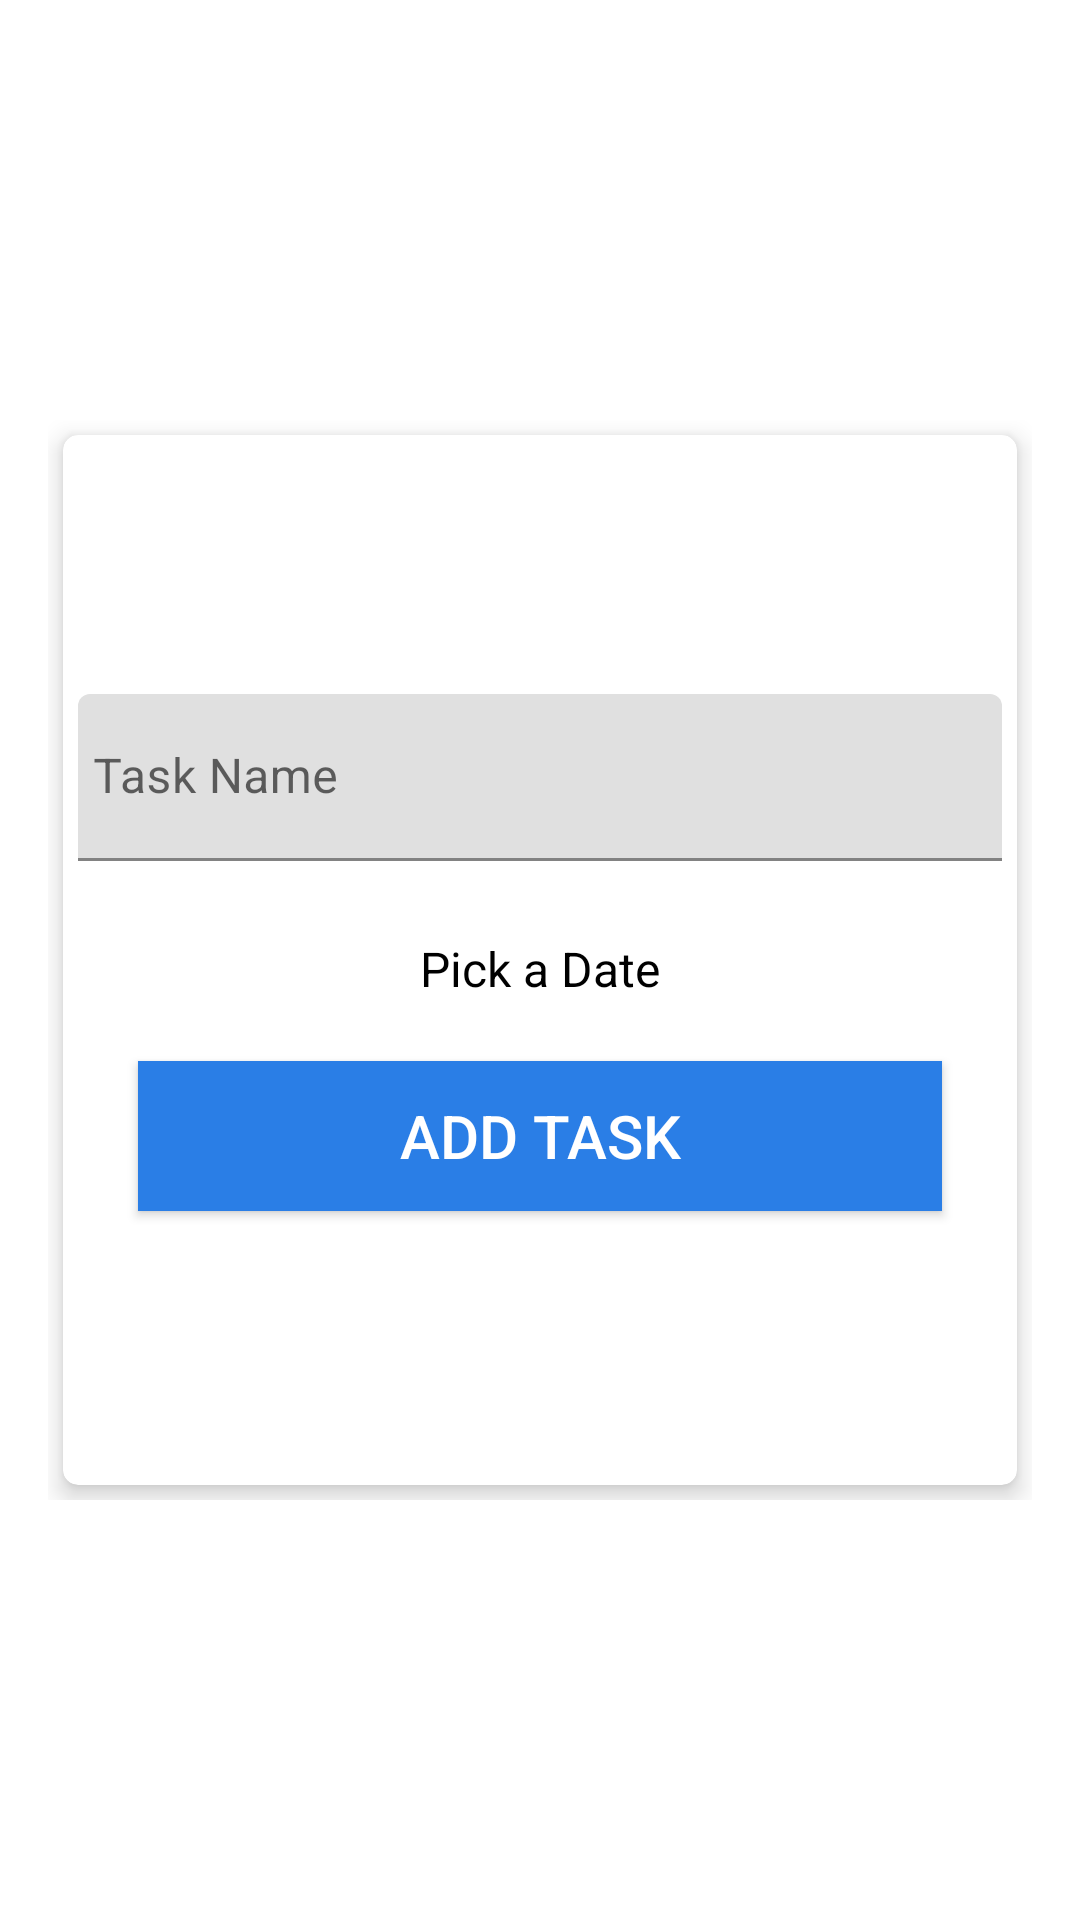

Here is an Android app screen rendered from its layout file. Give the layout XML and the strings, colors and styles it references.
<!-- AndroidManifest.xml: application theme Theme.Promato -->
<!-- res/layout/test.xml -->
<?xml version="1.0" encoding="utf-8"?>
<RelativeLayout
    xmlns:android="http://schemas.android.com/apk/res/android"
    xmlns:tools="http://schemas.android.com/tools"
    xmlns:app="http://schemas.android.com/apk/res-auto"
    android:layout_width="match_parent"
    android:layout_height="match_parent"
    android:gravity="center"
    android:padding="16dp">

    <RelativeLayout
        android:layout_width="match_parent"
        android:layout_height="wrap_content"
        android:layout_gravity="center">

        <androidx.cardview.widget.CardView
            xmlns:Card_View="http://schemas.android.com/apk/res-auto"
            android:layout_width="match_parent"
            android:layout_height="350dp"
            android:layout_margin="5dp"
            android:padding="10dp"
            Card_View:cardCornerRadius="5dp"
            Card_View:cardElevation="5dp">

            <LinearLayout
                android:layout_width="match_parent"
                android:layout_height="wrap_content"
                android:layout_gravity="center"
                android:layout_margin="5dp"
                android:orientation="vertical">

                <com.google.android.material.textfield.TextInputLayout
                    android:id="@+id/a"
                    android:layout_width="match_parent"
                    android:layout_height="wrap_content"
                    android:layout_marginTop="5dp">

                    <EditText
                        android:id="@+id/et_taskName"
                        android:layout_width="match_parent"
                        android:layout_height="wrap_content"
                        android:layout_marginTop="10dp"
                        android:hint="Task Name"
                        android:maxLines="1"
                        android:paddingStart="5dp"
                        android:singleLine="true"/>

                </com.google.android.material.textfield.TextInputLayout>

                <TextView
                    android:id="@+id/et_dateInput"
                    android:layout_width="match_parent"
                    android:layout_height="wrap_content"
                    android:layout_marginTop="25dp"
                    android:gravity="center"
                    android:text="Pick a Date"
                    android:textColor="@color/black"
                    android:textSize="16sp"/>

                <Button
                    android:id="@+id/btn_submitNewTask"
                    android:layout_width="match_parent"
                    android:layout_height="50dp"
                    android:layout_margin="20dp"
                    android:background="#2a7ee6"
                    android:text="Add Task"
                    android:textColor="@android:color/white"
                    android:textSize="20sp"/>

            </LinearLayout>
        </androidx.cardview.widget.CardView>
    </RelativeLayout>

</RelativeLayout>
<!-- resources referenced by this layout -->
<resources>
  <color name="black">#FF000000</color>
  <style name="Theme.Promato" parent="Theme.MaterialComponents.DayNight.NoActionBar">
          
          <item name="colorPrimary">@color/purple_500</item>
          <item name="colorPrimaryVariant">@color/purple_700</item>
          <item name="colorOnPrimary">@color/white</item>
          
          <item name="colorSecondary">@color/teal_200</item>
          <item name="colorSecondaryVariant">@color/teal_700</item>
          <item name="colorOnSecondary">@color/black</item>
          
          <item name="android:statusBarColor" tools:targetApi="l">@color/black</item>
          
      </style>
  <color name="purple_500">#3CA1FF</color>
  <color name="purple_700">#0083FD</color>
  <color name="white">#FFFFFFFF</color>
  <color name="teal_200">#57AEFF</color>
  <color name="teal_700">#FF018786</color>
</resources>
